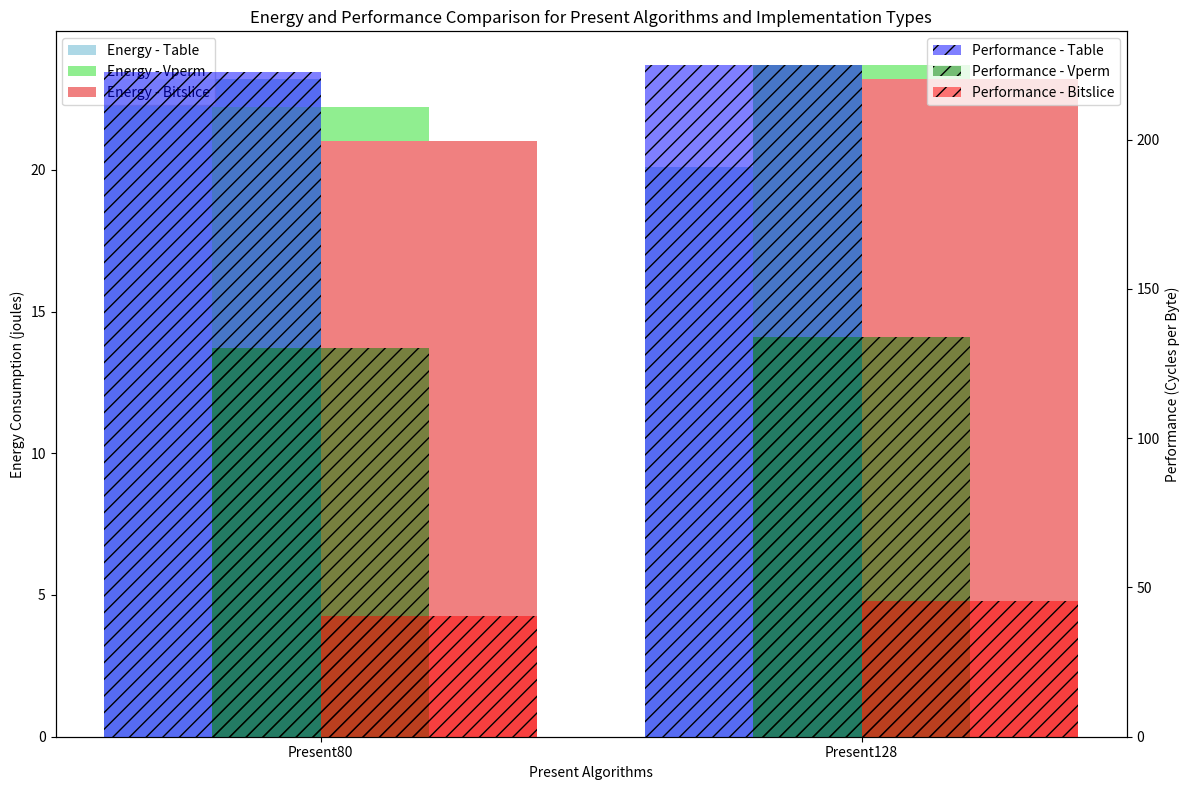

Recreate this plot in Python.
import matplotlib.pyplot as plt
import numpy as np

# Data
algorithms = ['Present80', 'Present128']
implementation_types = ['Table', 'Vperm', 'Bitslice']

# Energy consumption data (joules)
energy_data = np.array([
    [23.2, 22.2, 21],
    [20.1, 23.7, 23.2]
])

# Performance data (cycles per byte)
performance_data = np.array([
    [222.8, 130.2, 40.3],
    [225.04, 133.8, 45.54]
])

# Plotting
bar_width = 0.4
bar_positions = np.arange(len(algorithms))

fig, ax1 = plt.subplots(figsize=(12, 8))

# Energy consumption bars
bars_energy_table = ax1.bar(bar_positions - bar_width / 2, energy_data[:, 0], bar_width, label='Energy - Table', color='lightblue')
bars_energy_vperm = ax1.bar(bar_positions, energy_data[:, 1], bar_width, label='Energy - Vperm', color='lightgreen')
bars_energy_bitslice = ax1.bar(bar_positions + bar_width / 2, energy_data[:, 2], bar_width, label='Energy - Bitslice', color='lightcoral')

# Creating a second y-axis for performance data
ax2 = ax1.twinx()
bars_performance_table = ax2.bar(bar_positions - bar_width / 2, performance_data[:, 0], bar_width, label='Performance - Table', alpha=0.5, color='blue', hatch='//')
bars_performance_vperm = ax2.bar(bar_positions, performance_data[:, 1], bar_width, label='Performance - Vperm', alpha=0.5, color='green', hatch='//')
bars_performance_bitslice = ax2.bar(bar_positions + bar_width / 2, performance_data[:, 2], bar_width, label='Performance - Bitslice', alpha=0.5, color='red', hatch='//')

# Customizing the plot
ax1.set_xticks(bar_positions)
ax1.set_xticklabels(algorithms)
ax1.set_xlabel('Present Algorithms')
ax1.set_ylabel('Energy Consumption (joules)', color='black')
ax2.set_ylabel('Performance (Cycles per Byte)', color='black')
ax1.legend(loc='upper left')
ax2.legend(loc='upper right')
ax1.set_title('Energy and Performance Comparison for Present Algorithms and Implementation Types')

# Show the plot
plt.tight_layout()
plt.show()
